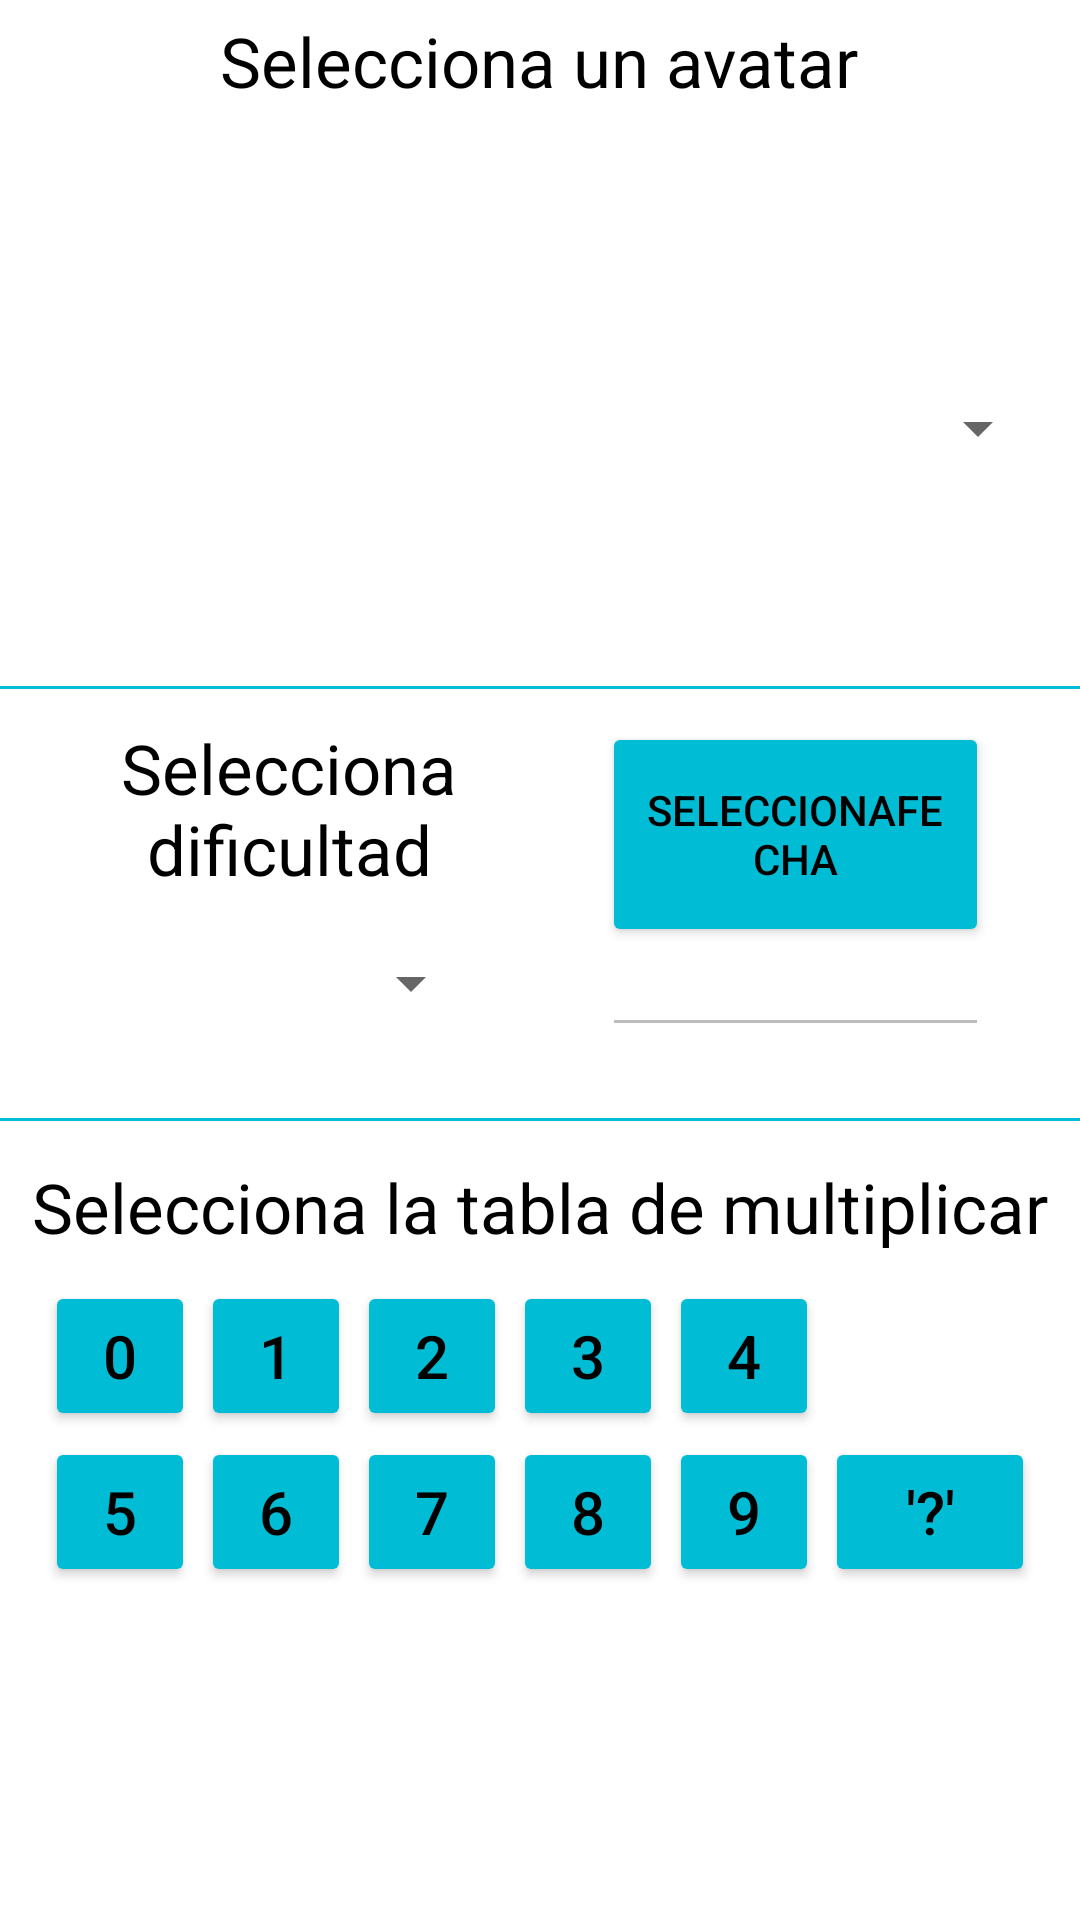

Produce the Android XML layout that renders to this screen, including the resource entries it uses.
<!-- AndroidManifest.xml: application theme Theme.MaestroDeLaMultiplicacion -->
<!-- res/layout/fragment_home.xml -->
<?xml version="1.0" encoding="utf-8"?>
<androidx.constraintlayout.widget.ConstraintLayout xmlns:android="http://schemas.android.com/apk/res/android"
    xmlns:app="http://schemas.android.com/apk/res-auto"
    xmlns:tools="http://schemas.android.com/tools"
    android:id="@+id/btn0"
    android:layout_width="match_parent"
    android:layout_height="match_parent"
    tools:context=".ui.home.HomeFragment">

    <Spinner
        android:id="@+id/spinnerSeleccionAvatar"
        android:layout_width="350dp"
        android:layout_height="200dp"
        app:layout_constraintBottom_toBottomOf="parent"
        app:layout_constraintTop_toTopOf="parent"
        app:layout_constraintVertical_bias="0.097"
        tools:layout_editor_absoluteX="30dp" />

    <Spinner
        android:id="@+id/spinnerSeleccionDificultad"
        android:layout_width="129dp"
        android:layout_height="40dp"
        app:layout_constraintBottom_toBottomOf="parent"
        app:layout_constraintEnd_toEndOf="parent"
        app:layout_constraintHorizontal_bias="0.138"
        app:layout_constraintStart_toStartOf="parent"
        app:layout_constraintTop_toTopOf="parent"
        app:layout_constraintVertical_bias="0.513" />

    <TextView
        android:id="@+id/textSeleccion"
        android:layout_width="wrap_content"
        android:layout_height="wrap_content"
        android:text="Selecciona un avatar"
        android:textSize="23dp"
        app:layout_constraintBottom_toBottomOf="parent"
        app:layout_constraintEnd_toEndOf="parent"
        app:layout_constraintHorizontal_bias="0.497"
        app:layout_constraintStart_toStartOf="parent"
        app:layout_constraintTop_toTopOf="parent"
        app:layout_constraintVertical_bias="0.008" />

    <TextView
        android:id="@+id/textSeleccion2"
        android:layout_width="129dp"
        android:layout_height="75dp"
        android:text="Selecciona dificultad"
        android:textAlignment="center"
        android:textSize="23dp"
        app:layout_constraintBottom_toBottomOf="parent"
        app:layout_constraintEnd_toEndOf="parent"
        app:layout_constraintHorizontal_bias="0.138"
        app:layout_constraintStart_toStartOf="parent"
        app:layout_constraintTop_toTopOf="parent"
        app:layout_constraintVertical_bias="0.426" />

    <TextView
        android:id="@+id/textSeleccion3"
        android:layout_width="wrap_content"
        android:layout_height="wrap_content"
        android:text="Selecciona la tabla de multiplicar"
        android:textSize="23dp"
        app:layout_constraintBottom_toBottomOf="parent"
        app:layout_constraintEnd_toEndOf="parent"
        app:layout_constraintStart_toStartOf="parent"
        app:layout_constraintTop_toTopOf="parent"
        app:layout_constraintVertical_bias="0.635" />

    <View
        android:id="@+id/divider"
        android:layout_width="409dp"
        android:layout_height="1dp"
        android:background="#00BCD4"
        app:layout_constraintBottom_toBottomOf="parent"
        app:layout_constraintTop_toTopOf="parent"
        app:layout_constraintVertical_bias="0.358"
        tools:layout_editor_absoluteX="1dp" />

    <View
        android:id="@+id/divider2"
        android:layout_width="409dp"
        android:layout_height="1dp"
        android:background="#00BCD4"
        app:layout_constraintBottom_toBottomOf="parent"
        app:layout_constraintTop_toTopOf="parent"
        app:layout_constraintVertical_bias="0.583"
        tools:layout_editor_absoluteX="1dp" />

    <GridLayout
        android:id="@+id/gridSeleccionTabla"
        android:layout_width="wrap_content"
        android:layout_height="wrap_content"
        app:layout_constraintBottom_toBottomOf="parent"
        app:layout_constraintEnd_toEndOf="parent"
        app:layout_constraintStart_toStartOf="parent"
        app:layout_constraintTop_toTopOf="parent"
        app:layout_constraintVertical_bias="0.795">

        <Button
            android:id="@+id/button0"
            android:layout_width="50dp"
            android:layout_height="50dp"
            android:layout_margin="1dp"
            android:backgroundTint="#00BCD4"
            android:text="0"
            android:textAlignment="center"
            android:textSize="20dp"
            app:layout_column="0"
            app:layout_row="1"
            app:rippleColor="#0F26ED" />

        <Button
            android:id="@+id/btnInterr"
            android:layout_width="70dp"
            android:layout_height="50dp"
            android:layout_row="1"
            android:layout_column="5"
            android:layout_margin="1dp"
            android:backgroundTint="#00BCD4"
            android:text="'?'"
            android:textAlignment="center"
            android:textSize="20dp"
            app:layout_column="5"
            app:layout_row="2"
            app:rippleColor="#0F26ED" />

        <Button
            android:id="@+id/button1"
            android:layout_width="50dp"
            android:layout_height="50dp"
            android:layout_row="0"
            android:layout_column="1"
            android:layout_margin="1dp"
            android:backgroundTint="#00BCD4"
            android:text="1"
            android:textAlignment="center"
            android:textSize="20dp"
            app:layout_column="1"
            app:layout_row="1"
            app:rippleColor="#0F26ED" />

        <Button
            android:id="@+id/button2"
            android:layout_width="50dp"
            android:layout_height="50dp"
            android:layout_row="0"
            android:layout_column="2"
            android:layout_margin="1dp"
            android:backgroundTint="#00BCD4"
            android:text="2"
            android:textAlignment="center"
            android:textSize="20dp"
            app:layout_column="2"
            app:layout_row="1"
            app:rippleColor="#0F26ED" />

        <Button
            android:id="@+id/button3"
            android:layout_width="50dp"
            android:layout_height="50dp"
            android:layout_margin="1dp"
            android:backgroundTint="#00BCD4"
            android:text="3"
            android:textAlignment="center"
            android:textSize="20dp"
            app:layout_column="3"
            app:layout_row="1"
            app:rippleColor="#0F26ED" />

        <Button
            android:id="@+id/button4"
            android:layout_width="50dp"
            android:layout_height="50dp"
            android:layout_margin="1dp"
            android:backgroundTint="#00BCD4"
            android:text="4"
            android:textAlignment="center"
            android:textSize="20dp"
            app:layout_column="4"
            app:layout_row="1"
            app:rippleColor="#0F26ED" />

        <Button
            android:id="@+id/button5"
            android:layout_width="50dp"
            android:layout_height="50dp"
            android:layout_row="1"
            android:layout_column="0"
            android:layout_margin="1dp"
            android:backgroundTint="#00BCD4"
            android:text="5"
            android:textAlignment="center"
            android:textSize="20dp"
            app:layout_column="0"
            app:layout_row="2"
            app:rippleColor="#0F26ED" />

        <Button
            android:id="@+id/button6"
            android:layout_width="50dp"
            android:layout_height="50dp"
            android:layout_row="1"
            android:layout_column="1"
            android:layout_margin="1dp"
            android:backgroundTint="#00BCD4"
            android:text="6"
            android:textAlignment="center"
            android:textSize="20dp"
            app:layout_column="1"
            app:layout_row="2"
            app:rippleColor="#0F26ED" />

        <Button
            android:id="@+id/button7"
            android:layout_width="50dp"
            android:layout_height="50dp"
            android:layout_row="1"
            android:layout_column="2"
            android:layout_margin="1dp"
            android:backgroundTint="#00BCD4"
            android:text="7"
            android:textAlignment="center"
            android:textSize="20dp"
            app:layout_column="2"
            app:layout_row="2"
            app:rippleColor="#0F26ED" />

        <Button
            android:id="@+id/button8"
            android:layout_width="50dp"
            android:layout_height="50dp"
            android:layout_row="1"
            android:layout_column="3"
            android:layout_margin="1dp"
            android:backgroundTint="#00BCD4"
            android:text="8"
            android:textAlignment="center"
            android:textSize="20dp"
            app:layout_column="3"
            app:layout_row="2"
            app:rippleColor="#0F26ED" />

        <Button
            android:id="@+id/button9"
            android:layout_width="50dp"
            android:layout_height="50dp"
            android:layout_row="1"
            android:layout_column="4"
            android:layout_margin="1dp"
            android:backgroundTint="#00BCD4"
            android:text="9"
            android:textAlignment="center"
            android:textSize="20dp"
            app:layout_column="4"
            app:layout_row="2"
            app:rippleColor="#0F26ED" />

    </GridLayout>

    <EditText
        android:id="@+id/editFecha"
        android:layout_width="129dp"
        android:layout_height="wrap_content"
        android:ems="10"
        android:inputType="date"
        android:enabled="false"
        android:textAlignment="center"
        android:textSize="15dp"
        app:layout_constraintBottom_toBottomOf="parent"
        app:layout_constraintEnd_toEndOf="parent"
        app:layout_constraintHorizontal_bias="0.868"
        app:layout_constraintStart_toStartOf="parent"
        app:layout_constraintTop_toTopOf="parent"
        app:layout_constraintVertical_bias="0.517" />

    <Button
        android:id="@+id/btnFecha"
        android:layout_width="129dp"
        android:layout_height="75dp"
        android:backgroundTint="#00BCD4"
        android:text="SeleccionaFecha"
        app:layout_constraintBottom_toBottomOf="parent"
        app:layout_constraintEnd_toEndOf="parent"
        app:layout_constraintHorizontal_bias="0.868"
        app:layout_constraintStart_toStartOf="parent"
        app:layout_constraintTop_toTopOf="parent"
        app:layout_constraintVertical_bias="0.426"
        app:rippleColor="#0F26ED"/>

    <TextView
        android:id="@+id/textTablaSeleccionada"
        android:layout_width="wrap_content"
        android:layout_height="wrap_content"
        android:textAlignment="center"
        android:textSize="15dp"
        app:layout_constraintBottom_toBottomOf="parent"
        app:layout_constraintEnd_toEndOf="parent"
        app:layout_constraintHorizontal_bias="0.498"
        app:layout_constraintStart_toStartOf="parent"
        app:layout_constraintTop_toBottomOf="@+id/gridSeleccionTabla"
        app:layout_constraintVertical_bias="0.157" />


</androidx.constraintlayout.widget.ConstraintLayout>
<!-- resources referenced by this layout -->
<resources>
  <style name="Theme.MaestroDeLaMultiplicacion" parent="Theme.MaterialComponents.DayNight.DarkActionBar">
          
          <item name="colorPrimary">@color/purple_500</item>
          <item name="colorPrimaryVariant">@color/purple_700</item>
          <item name="colorOnPrimary">@color/white</item>
          
          <item name="colorSecondary">@color/teal_200</item>
          <item name="colorSecondaryVariant">@color/teal_700</item>
          <item name="colorOnSecondary">@color/black</item>
          
          <item name="android:statusBarColor">?attr/colorPrimaryVariant</item>
          
          <item name="android:textColor">@color/black</item>
      </style>
  <color name="purple_500">#FF6200EE</color>
  <color name="purple_700">#FF3700B3</color>
  <color name="white">#FFFFFFFF</color>
  <color name="teal_200">#FF03DAC5</color>
  <color name="teal_700">#FF018786</color>
  <color name="black">#FF000000</color>
</resources>
